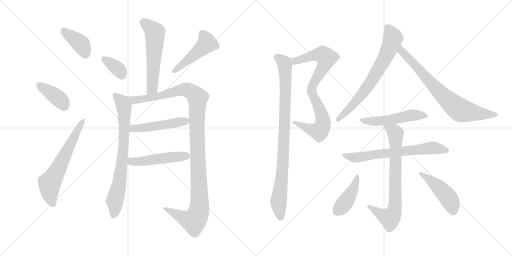
t = 0.00 s
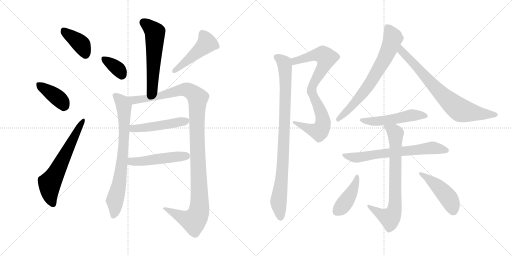
t = 2.85 s
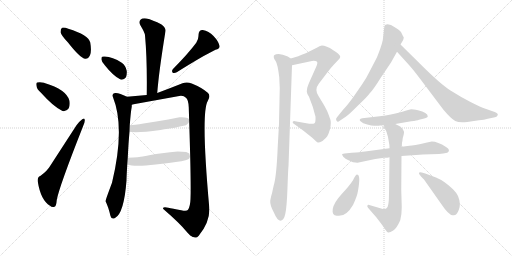
t = 5.70 s
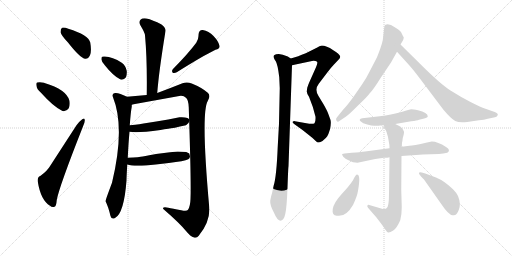
t = 8.56 s
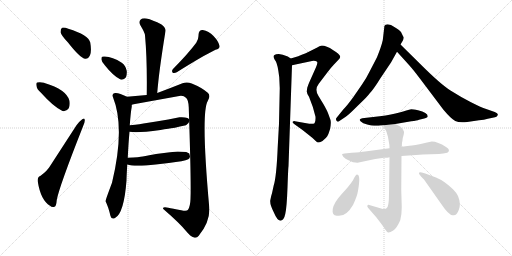
t = 11.41 s
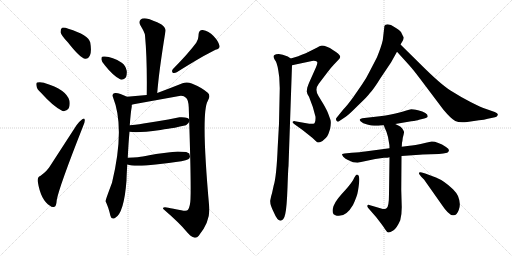
t = 14.26 s

The animated SVG that drew these frames (rendered in a browser with its animation timeline set to each time). Animation: 19 CSS @keyframes rules; one cycle of 14.26 s.

<svg version="1.1" viewBox="0 0 2048 1024" xmlns="http://www.w3.org/2000/svg">
  <g stroke="lightgray" stroke-dasharray="1,1" stroke-width="1" transform="scale(4, 4)">
    <line x1="0" y1="0" x2="256" y2="256"></line>
    <line x1="256" y1="0" x2="0" y2="256"></line>
    <line x1="128" y1="0" x2="128" y2="256"></line>
    <line x1="0" y1="128" x2="256" y2="128"></line>
    <line x1="256" y1="0" x2="512" y2="256"></line>
    <line x1="512" y1="0" x2="256" y2="256"></line>
    <line x1="384" y1="0" x2="384" y2="256"></line>
    <line x1="256" y1="128" x2="512" y2="128"></line>
  </g>
<g transform="scale(1, -1) translate(0, -850)">
   <style type="text/css">
    @keyframes keyframes0 {
      from {
       stroke: black;
       stroke-dashoffset: 391;
       stroke-width: 128;
       }
       56% {
       animation-timing-function: step-end;
       stroke: black;
       stroke-dashoffset: 0;
       stroke-width: 128;
       }
       to {
       stroke: black;
       stroke-width: 1024;
       }
       }
       #make-me-a-hanzi-animation-0 {
         animation: keyframes0 0.568197s both;
         animation-delay: 0.000000s;
         animation-timing-function: linear;
       }
    @keyframes keyframes1 {
      from {
       stroke: black;
       stroke-dashoffset: 387;
       stroke-width: 128;
       }
       56% {
       animation-timing-function: step-end;
       stroke: black;
       stroke-dashoffset: 0;
       stroke-width: 128;
       }
       to {
       stroke: black;
       stroke-width: 1024;
       }
       }
       #make-me-a-hanzi-animation-1 {
         animation: keyframes1 0.564941s both;
         animation-delay: 0.568197s;
         animation-timing-function: linear;
       }
    @keyframes keyframes2 {
      from {
       stroke: black;
       stroke-dashoffset: 624;
       stroke-width: 128;
       }
       67% {
       animation-timing-function: step-end;
       stroke: black;
       stroke-dashoffset: 0;
       stroke-width: 128;
       }
       to {
       stroke: black;
       stroke-width: 1024;
       }
       }
       #make-me-a-hanzi-animation-2 {
         animation: keyframes2 0.757812s both;
         animation-delay: 1.133138s;
         animation-timing-function: linear;
       }
    @keyframes keyframes3 {
      from {
       stroke: black;
       stroke-dashoffset: 565;
       stroke-width: 128;
       }
       65% {
       animation-timing-function: step-end;
       stroke: black;
       stroke-dashoffset: 0;
       stroke-width: 128;
       }
       to {
       stroke: black;
       stroke-width: 1024;
       }
       }
       #make-me-a-hanzi-animation-3 {
         animation: keyframes3 0.709798s both;
         animation-delay: 1.890950s;
         animation-timing-function: linear;
       }
    @keyframes keyframes4 {
      from {
       stroke: black;
       stroke-dashoffset: 354;
       stroke-width: 128;
       }
       54% {
       animation-timing-function: step-end;
       stroke: black;
       stroke-dashoffset: 0;
       stroke-width: 128;
       }
       to {
       stroke: black;
       stroke-width: 1024;
       }
       }
       #make-me-a-hanzi-animation-4 {
         animation: keyframes4 0.538086s both;
         animation-delay: 2.600748s;
         animation-timing-function: linear;
       }
    @keyframes keyframes5 {
      from {
       stroke: black;
       stroke-dashoffset: 470;
       stroke-width: 128;
       }
       60% {
       animation-timing-function: step-end;
       stroke: black;
       stroke-dashoffset: 0;
       stroke-width: 128;
       }
       to {
       stroke: black;
       stroke-width: 1024;
       }
       }
       #make-me-a-hanzi-animation-5 {
         animation: keyframes5 0.632487s both;
         animation-delay: 3.138834s;
         animation-timing-function: linear;
       }
    @keyframes keyframes6 {
      from {
       stroke: black;
       stroke-dashoffset: 754;
       stroke-width: 128;
       }
       71% {
       animation-timing-function: step-end;
       stroke: black;
       stroke-dashoffset: 0;
       stroke-width: 128;
       }
       to {
       stroke: black;
       stroke-width: 1024;
       }
       }
       #make-me-a-hanzi-animation-6 {
         animation: keyframes6 0.863607s both;
         animation-delay: 3.771321s;
         animation-timing-function: linear;
       }
    @keyframes keyframes7 {
      from {
       stroke: black;
       stroke-dashoffset: 1169;
       stroke-width: 128;
       }
       79% {
       animation-timing-function: step-end;
       stroke: black;
       stroke-dashoffset: 0;
       stroke-width: 128;
       }
       to {
       stroke: black;
       stroke-width: 1024;
       }
       }
       #make-me-a-hanzi-animation-7 {
         animation: keyframes7 1.201335s both;
         animation-delay: 4.634928s;
         animation-timing-function: linear;
       }
    @keyframes keyframes8 {
      from {
       stroke: black;
       stroke-dashoffset: 486;
       stroke-width: 128;
       }
       61% {
       animation-timing-function: step-end;
       stroke: black;
       stroke-dashoffset: 0;
       stroke-width: 128;
       }
       to {
       stroke: black;
       stroke-width: 1024;
       }
       }
       #make-me-a-hanzi-animation-8 {
         animation: keyframes8 0.645508s both;
         animation-delay: 5.836263s;
         animation-timing-function: linear;
       }
    @keyframes keyframes9 {
      from {
       stroke: black;
       stroke-dashoffset: 489;
       stroke-width: 128;
       }
       61% {
       animation-timing-function: step-end;
       stroke: black;
       stroke-dashoffset: 0;
       stroke-width: 128;
       }
       to {
       stroke: black;
       stroke-width: 1024;
       }
       }
       #make-me-a-hanzi-animation-9 {
         animation: keyframes9 0.647949s both;
         animation-delay: 6.481771s;
         animation-timing-function: linear;
       }
    @keyframes keyframes10 {
      from {
       stroke: black;
       stroke-dashoffset: 827;
       stroke-width: 128;
       }
       73% {
       animation-timing-function: step-end;
       stroke: black;
       stroke-dashoffset: 0;
       stroke-width: 128;
       }
       to {
       stroke: black;
       stroke-width: 1024;
       }
       }
       #make-me-a-hanzi-animation-10 {
         animation: keyframes10 0.923014s both;
         animation-delay: 7.129720s;
         animation-timing-function: linear;
       }
    @keyframes keyframes11 {
      from {
       stroke: black;
       stroke-dashoffset: 919;
       stroke-width: 128;
       }
       75% {
       animation-timing-function: step-end;
       stroke: black;
       stroke-dashoffset: 0;
       stroke-width: 128;
       }
       to {
       stroke: black;
       stroke-width: 1024;
       }
       }
       #make-me-a-hanzi-animation-11 {
         animation: keyframes11 0.997884s both;
         animation-delay: 8.052734s;
         animation-timing-function: linear;
       }
    @keyframes keyframes12 {
      from {
       stroke: black;
       stroke-dashoffset: 700;
       stroke-width: 128;
       }
       69% {
       animation-timing-function: step-end;
       stroke: black;
       stroke-dashoffset: 0;
       stroke-width: 128;
       }
       to {
       stroke: black;
       stroke-width: 1024;
       }
       }
       #make-me-a-hanzi-animation-12 {
         animation: keyframes12 0.819661s both;
         animation-delay: 9.050618s;
         animation-timing-function: linear;
       }
    @keyframes keyframes13 {
      from {
       stroke: black;
       stroke-dashoffset: 749;
       stroke-width: 128;
       }
       71% {
       animation-timing-function: step-end;
       stroke: black;
       stroke-dashoffset: 0;
       stroke-width: 128;
       }
       to {
       stroke: black;
       stroke-width: 1024;
       }
       }
       #make-me-a-hanzi-animation-13 {
         animation: keyframes13 0.859538s both;
         animation-delay: 9.870279s;
         animation-timing-function: linear;
       }
    @keyframes keyframes14 {
      from {
       stroke: black;
       stroke-dashoffset: 509;
       stroke-width: 128;
       }
       62% {
       animation-timing-function: step-end;
       stroke: black;
       stroke-dashoffset: 0;
       stroke-width: 128;
       }
       to {
       stroke: black;
       stroke-width: 1024;
       }
       }
       #make-me-a-hanzi-animation-14 {
         animation: keyframes14 0.664225s both;
         animation-delay: 10.729817s;
         animation-timing-function: linear;
       }
    @keyframes keyframes15 {
      from {
       stroke: black;
       stroke-dashoffset: 669;
       stroke-width: 128;
       }
       69% {
       animation-timing-function: step-end;
       stroke: black;
       stroke-dashoffset: 0;
       stroke-width: 128;
       }
       to {
       stroke: black;
       stroke-width: 1024;
       }
       }
       #make-me-a-hanzi-animation-15 {
         animation: keyframes15 0.794434s both;
         animation-delay: 11.394042s;
         animation-timing-function: linear;
       }
    @keyframes keyframes16 {
      from {
       stroke: black;
       stroke-dashoffset: 746;
       stroke-width: 128;
       }
       71% {
       animation-timing-function: step-end;
       stroke: black;
       stroke-dashoffset: 0;
       stroke-width: 128;
       }
       to {
       stroke: black;
       stroke-width: 1024;
       }
       }
       #make-me-a-hanzi-animation-16 {
         animation: keyframes16 0.857096s both;
         animation-delay: 12.188476s;
         animation-timing-function: linear;
       }
    @keyframes keyframes17 {
      from {
       stroke: black;
       stroke-dashoffset: 419;
       stroke-width: 128;
       }
       58% {
       animation-timing-function: step-end;
       stroke: black;
       stroke-dashoffset: 0;
       stroke-width: 128;
       }
       to {
       stroke: black;
       stroke-width: 1024;
       }
       }
       #make-me-a-hanzi-animation-17 {
         animation: keyframes17 0.590983s both;
         animation-delay: 13.045572s;
         animation-timing-function: linear;
       }
    @keyframes keyframes18 {
      from {
       stroke: black;
       stroke-dashoffset: 457;
       stroke-width: 128;
       }
       60% {
       animation-timing-function: step-end;
       stroke: black;
       stroke-dashoffset: 0;
       stroke-width: 128;
       }
       to {
       stroke: black;
       stroke-width: 1024;
       }
       }
       #make-me-a-hanzi-animation-18 {
         animation: keyframes18 0.621908s both;
         animation-delay: 13.636555s;
         animation-timing-function: linear;
       }
</style>
<path d="M 272.0 680.0 Q 321.0 617.0 341.0 615.0 Q 353.0 614.0 360.0 629.0 Q 367.0 645.0 361.0 680.0 Q 354.0 710.0 273.0 735.0 Q 257.0 742.0 248.0 739.0 Q 242.0 735.0 242.0 721.0 Q 245.0 708.0 272.0 680.0 Z" fill="lightgray"></path> 
<path d="M 163.0 480.0 Q 215.0 422.0 250.0 406.0 Q 266.0 403.0 275.0 417.0 Q 281.0 430.0 278.0 447.0 Q 266.0 492.0 178.0 518.0 Q 177.0 519.0 176.0 519.0 Q 160.0 523.0 149.0 520.0 Q 143.0 519.0 146.0 506.0 Q 147.0 494.0 163.0 480.0 Z" fill="lightgray"></path> 
<path d="M 161.0 146.0 Q 149.0 142.0 151.0 124.0 Q 163.0 49.0 200.0 27.0 Q 207.0 20.0 218.0 23.0 Q 225.0 24.0 227.0 50.0 Q 236.0 101.0 333.0 347.0 Q 340.0 363.0 339.0 370.0 Q 338.0 380.0 329.0 373.0 Q 319.0 366.0 306.0 349.0 L 201.0 187.0 Q 189.0 166.0 161.0 146.0 Z" fill="lightgray"></path> 
<path d="M 629.0 478.0 Q 635.0 560.0 662.0 726.0 Q 664.0 738.0 646.0 752.0 Q 610.0 771.0 586.0 776.0 Q 570.0 779.0 562.0 771.0 Q 553.0 762.0 562.0 748.0 Q 579.0 720.0 580.0 709.0 Q 589.0 612.0 587.0 470.0 C 587.0 440.0 627.0 448.0 629.0 478.0 Z" fill="lightgray"></path> 
<path d="M 420.0 588.0 Q 454.0 545.0 482.0 532.0 Q 495.0 529.0 504.0 541.0 Q 508.0 551.0 507.0 566.0 Q 503.0 588.0 487.0 599.0 Q 450.0 623.0 419.0 624.0 Q 413.0 625.0 409.0 623.0 Q 405.0 622.0 406.0 611.0 Q 407.0 601.0 420.0 588.0 Z" fill="lightgray"></path> 
<path d="M 785.0 679.0 Q 754.0 637.0 692.0 574.0 Q 685.0 567.0 691.0 559.0 Q 698.0 556.0 707.0 561.0 Q 812.0 627.0 862.0 651.0 Q 881.0 655.0 878.0 667.0 Q 874.0 685.0 854.0 706.0 Q 835.0 727.0 811.0 730.0 Q 795.0 731.0 794.0 710.0 Q 795.0 695.0 785.0 679.0 Z" fill="lightgray"></path> 
<path d="M 511.0 219.0 Q 514.0 280.0 518.0 323.0 L 519.0 349.0 Q 523.0 403.0 527.0 423.0 L 527.0 431.0 C 529.0 453.0 529.0 453.0 508.0 463.0 Q 475.0 480.0 460.0 478.0 Q 446.0 476.0 452.0 461.0 Q 501.0 339.0 448.0 119.0 Q 421.0 47.0 422.0 45.0 Q 433.0 24.0 442.0 -14.0 Q 446.0 -29.0 460.0 -22.0 Q 496.0 -4.0 506.0 128.0 Q 506.0 140.0 509.0 192.0 L 511.0 219.0 Z" fill="lightgray"></path> 
<path d="M 527.0 431.0 Q 536.0 433.0 540.0 434.0 L 717.0 466.0 Q 734.0 469.0 745.0 458.0 Q 754.0 449.0 755.0 421.0 Q 765.0 122.0 762.0 54.0 Q 761.0 24.0 752.0 11.0 Q 748.0 4.0 725.0 9.0 Q 689.0 16.0 673.0 19.0 Q 651.0 24.0 652.0 15.0 Q 719.0 -43.0 744.0 -74.0 Q 762.0 -96.0 776.0 -100.0 Q 787.0 -103.0 795.0 -93.0 Q 842.0 -34.0 837.0 21.0 Q 803.0 399.0 831.0 446.0 Q 844.0 468.0 831.0 479.0 Q 807.0 500.0 767.0 516.0 Q 748.0 524.0 730.0 517.0 Q 680.0 497.0 629.0 478.0 L 587.0 470.0 L 508.0 463.0 C 478.0 460.0 498.0 425.0 527.0 431.0 Z" fill="lightgray"></path> 
<path d="M 518.0 323.0 Q 548.0 317.0 642.0 330.0 Q 657.0 333.0 673.0 335.0 Q 691.0 337.0 744.0 349.0 L 754.0 358.0 L 759.0 369.0 Q 756.0 383.0 718.0 381.0 L 673.0 372.0 L 625.0 364.0 L 574.0 356.0 Q 568.0 354.0 519.0 349.0 C 489.0 346.0 488.0 327.0 518.0 323.0 Z" fill="lightgray"></path> 
<path d="M 509.0 192.0 Q 538.0 182.0 623.0 192.0 L 675.0 198.0 Q 737.0 205.0 753.0 213.0 Q 759.0 216.0 760.0 224.0 L 757.0 236.0 L 745.0 242.0 L 711.0 244.0 L 680.0 241.0 L 624.0 234.0 Q 606.0 231.0 571.0 224.0 Q 559.0 221.0 511.0 219.0 C 481.0 218.0 480.0 200.0 509.0 192.0 Z" fill="lightgray"></path> 
<path d="M 1229.0 499.5 L 1227.0 484.5 Q 1227.0 477.5 1236.0 463.5 Q 1254.0 420.5 1262.0 383.5 Q 1263.0 361.5 1258.0 357.5 Q 1253.0 353.5 1237.0 355.5 L 1180.0 365.5 Q 1174.0 366.5 1171.0 363.5 Q 1168.0 359.5 1178.0 353.5 L 1210.0 330.5 L 1249.0 299.5 L 1263.0 286.5 Q 1268.0 281.5 1271.0 280.5 Q 1275.0 278.5 1290.0 286.5 Q 1304.0 297.5 1309.0 305.5 Q 1314.0 313.5 1320.0 333.5 Q 1326.0 361.5 1321.0 373.5 L 1313.0 395.5 Q 1310.0 405.5 1294.0 433.5 L 1274.0 466.5 Q 1257.0 492.5 1275.0 515.5 L 1307.0 557.5 Q 1323.0 579.5 1335.0 591.5 L 1353.0 610.5 Q 1361.0 618.5 1361.0 623.5 Q 1361.0 627.5 1353.0 635.5 Q 1345.0 643.5 1333.0 649.5 Q 1302.0 669.5 1284.0 667.5 Q 1279.0 667.5 1269.0 660.5 L 1223.0 637.5 Q 1206.0 632.5 1193.0 625.5 L 1163.0 616.5 C 1134.0 607.5 1139.0 583.5 1168.0 589.5 L 1248.0 606.5 Q 1262.0 607.5 1267.0 604.5 Q 1273.0 601.5 1264.0 581.5 L 1239.0 525.5 Q 1235.0 517.5 1229.0 499.5 Z" fill="lightgray"></path> 
<path d="M 1163.0 616.5 L 1151.0 624.5 Q 1129.0 633.5 1115.0 634.5 Q 1102.0 634.5 1098.0 630.5 Q 1094.0 629.5 1095.0 621.5 Q 1096.0 613.5 1103.0 605.5 Q 1111.0 592.5 1117.0 541.5 L 1119.0 497.5 L 1116.0 355.5 L 1111.0 265.5 Q 1106.0 143.5 1095.0 109.5 L 1088.0 77.5 Q 1084.0 66.5 1081.0 48.5 Q 1079.0 30.5 1096.0 -0.5 Q 1109.0 -32.5 1123.0 -32.5 Q 1136.0 -29.5 1141.0 -5.5 Q 1147.0 17.5 1150.0 101.5 Q 1153.0 184.5 1154.0 185.5 L 1168.0 589.5 C 1169.0 613.5 1169.0 613.5 1163.0 616.5 Z" fill="lightgray"></path> 
<path d="M 1537.0 740.5 L 1531.0 689.5 Q 1525.0 663.5 1508.0 621.5 L 1479.0 565.5 Q 1467.0 540.5 1448.0 512.5 L 1412.0 460.5 Q 1388.0 427.5 1373.0 412.5 L 1348.0 381.5 Q 1341.0 375.5 1346.0 367.5 Q 1351.0 359.5 1359.0 367.5 L 1383.0 383.5 Q 1393.0 389.5 1432.0 428.5 Q 1472.0 466.5 1479.0 477.5 Q 1491.0 488.5 1523.0 539.5 L 1564.0 600.5 L 1588.0 643.5 L 1602.0 672.5 L 1611.0 687.5 Q 1615.0 694.5 1615.0 701.5 Q 1613.0 703.5 1604.0 722.5 Q 1600.0 728.5 1579.0 741.5 Q 1558.0 756.5 1542.0 751.5 Q 1536.0 747.5 1537.0 740.5 Z" fill="lightgray"></path> 
<path d="M 1588.0 643.5 L 1636.0 590.5 Q 1654.0 570.5 1678.0 538.5 L 1773.0 412.5 Q 1804.0 375.5 1821.0 366.5 Q 1838.0 357.5 1869.0 362.5 L 1916.0 369.5 Q 1937.0 371.5 1951.0 375.5 L 1980.0 381.5 Q 1989.0 383.5 1991.0 390.5 Q 1993.0 397.5 1979.0 402.5 L 1939.0 416.5 Q 1926.0 420.5 1884.0 441.5 Q 1843.0 462.5 1802.0 488.5 Q 1761.0 514.5 1679.0 596.5 L 1602.0 672.5 C 1581.0 693.5 1568.0 665.5 1588.0 643.5 Z" fill="lightgray"></path> 
<path d="M 1581.0 354.5 L 1645.0 365.5 Q 1669.0 368.5 1676.0 371.5 L 1697.0 376.5 Q 1711.0 379.5 1711.0 385.5 Q 1711.0 400.5 1672.0 409.5 Q 1652.0 413.5 1645.0 413.5 Q 1629.0 409.5 1598.0 400.5 Q 1568.0 391.5 1519.0 385.5 L 1449.0 377.5 Q 1433.0 373.5 1442.0 365.5 Q 1451.0 356.5 1469.0 352.5 Q 1487.0 347.5 1497.0 347.5 L 1514.0 347.5 Q 1518.0 349.5 1535.0 349.5 L 1581.0 354.5 Z" fill="lightgray"></path> 
<path d="M 1558.0 257.5 L 1460.0 244.5 Q 1442.0 241.5 1407.0 239.5 L 1378.0 236.5 L 1369.0 234.5 Q 1366.0 233.5 1373.0 223.5 Q 1382.0 214.5 1392.0 210.5 L 1412.0 201.5 L 1430.0 199.5 L 1501.0 214.5 L 1536.0 219.5 Q 1552.0 219.5 1558.0 221.5 L 1606.0 226.5 L 1678.0 231.5 Q 1682.0 232.5 1691.0 232.5 L 1756.0 234.5 L 1773.0 236.5 Q 1786.0 238.5 1789.0 239.5 Q 1805.0 249.5 1784.0 262.5 Q 1751.0 284.5 1727.0 284.5 L 1708.0 280.5 Q 1652.0 267.5 1638.0 267.5 L 1607.0 263.5 L 1558.0 257.5 Z" fill="lightgray"></path> 
<path d="M 1535.0 349.5 L 1541.0 334.5 Q 1547.0 323.5 1552.0 302.5 L 1557.0 273.5 Q 1558.0 271.5 1558.0 257.5 L 1558.0 221.5 L 1556.0 75.5 Q 1556.0 22.5 1546.0 17.5 Q 1536.0 11.5 1528.0 15.5 L 1477.0 30.5 Q 1471.0 32.5 1470.0 28.5 Q 1467.0 27.5 1472.0 19.5 L 1505.0 -18.5 L 1525.0 -44.5 Q 1534.0 -56.5 1541.0 -67.5 Q 1548.0 -78.5 1553.0 -79.5 Q 1559.0 -80.5 1573.0 -71.5 Q 1587.0 -62.5 1601.0 -30.5 Q 1607.0 -9.5 1607.0 21.5 L 1605.0 91.5 L 1606.0 226.5 L 1607.0 263.5 L 1608.0 279.5 Q 1610.0 287.5 1611.0 298.5 Q 1617.0 318.5 1616.0 323.5 Q 1615.0 328.5 1608.0 337.5 Q 1602.0 345.5 1597.0 346.5 L 1581.0 354.5 C 1554.0 367.5 1524.0 377.5 1535.0 349.5 Z" fill="lightgray"></path> 
<path d="M 1430.0 151.5 Q 1426.0 152.5 1422.0 147.5 Q 1418.0 142.5 1412.0 129.5 Q 1398.0 107.5 1366.0 73.5 Q 1335.0 39.5 1331.0 14.5 Q 1327.0 -10.5 1347.0 -12.5 Q 1383.0 -19.5 1412.0 30.5 Q 1429.0 66.5 1432.0 87.5 Q 1443.0 149.5 1430.0 151.5 Z" fill="lightgray"></path> 
<path d="M 1678.0 152.5 L 1685.0 143.5 L 1696.0 132.5 L 1765.0 34.5 Q 1795.0 -10.5 1811.0 -10.5 Q 1826.0 -14.5 1835.0 10.5 Q 1845.0 34.5 1832.0 66.5 Q 1825.0 80.5 1812.0 93.5 Q 1778.0 126.5 1744.0 140.5 L 1701.0 156.5 L 1687.0 160.5 Q 1679.0 162.5 1677.0 160.5 Q 1674.0 156.5 1678.0 152.5 Z" fill="lightgray"></path> 
      <clipPath id="make-me-a-hanzi-clip-0">
      <path d="M 272.0 680.0 Q 321.0 617.0 341.0 615.0 Q 353.0 614.0 360.0 629.0 Q 367.0 645.0 361.0 680.0 Q 354.0 710.0 273.0 735.0 Q 257.0 742.0 248.0 739.0 Q 242.0 735.0 242.0 721.0 Q 245.0 708.0 272.0 680.0 Z" fill="lightgray"></path>
      </clipPath>
      <path clip-path="url(#make-me-a-hanzi-clip-0)" d="M 254.0 730.0 L 326.0 671.0 L 342.0 632.0 " fill="none" id="make-me-a-hanzi-animation-0" stroke-dasharray="263 526" stroke-linecap="round"></path>

      <clipPath id="make-me-a-hanzi-clip-1">
      <path d="M 163.0 480.0 Q 215.0 422.0 250.0 406.0 Q 266.0 403.0 275.0 417.0 Q 281.0 430.0 278.0 447.0 Q 266.0 492.0 178.0 518.0 Q 177.0 519.0 176.0 519.0 Q 160.0 523.0 149.0 520.0 Q 143.0 519.0 146.0 506.0 Q 147.0 494.0 163.0 480.0 Z" fill="lightgray"></path>
      </clipPath>
      <path clip-path="url(#make-me-a-hanzi-clip-1)" d="M 156.0 511.0 L 232.0 458.0 L 255.0 427.0 " fill="none" id="make-me-a-hanzi-animation-1" stroke-dasharray="259 518" stroke-linecap="round"></path>

      <clipPath id="make-me-a-hanzi-clip-2">
      <path d="M 161.0 146.0 Q 149.0 142.0 151.0 124.0 Q 163.0 49.0 200.0 27.0 Q 207.0 20.0 218.0 23.0 Q 225.0 24.0 227.0 50.0 Q 236.0 101.0 333.0 347.0 Q 340.0 363.0 339.0 370.0 Q 338.0 380.0 329.0 373.0 Q 319.0 366.0 306.0 349.0 L 201.0 187.0 Q 189.0 166.0 161.0 146.0 Z" fill="lightgray"></path>
      </clipPath>
      <path clip-path="url(#make-me-a-hanzi-clip-2)" d="M 212.0 33.0 L 201.0 66.0 L 199.0 117.0 L 332.0 366.0 " fill="none" id="make-me-a-hanzi-animation-2" stroke-dasharray="496 992" stroke-linecap="round"></path>

      <clipPath id="make-me-a-hanzi-clip-3">
      <path d="M 629.0 478.0 Q 635.0 560.0 662.0 726.0 Q 664.0 738.0 646.0 752.0 Q 610.0 771.0 586.0 776.0 Q 570.0 779.0 562.0 771.0 Q 553.0 762.0 562.0 748.0 Q 579.0 720.0 580.0 709.0 Q 589.0 612.0 587.0 470.0 C 587.0 440.0 627.0 448.0 629.0 478.0 Z" fill="lightgray"></path>
      </clipPath>
      <path clip-path="url(#make-me-a-hanzi-clip-3)" d="M 574.0 760.0 L 620.0 720.0 L 610.0 508.0 L 605.0 490.0 L 592.0 479.0 " fill="none" id="make-me-a-hanzi-animation-3" stroke-dasharray="437 874" stroke-linecap="round"></path>

      <clipPath id="make-me-a-hanzi-clip-4">
      <path d="M 420.0 588.0 Q 454.0 545.0 482.0 532.0 Q 495.0 529.0 504.0 541.0 Q 508.0 551.0 507.0 566.0 Q 503.0 588.0 487.0 599.0 Q 450.0 623.0 419.0 624.0 Q 413.0 625.0 409.0 623.0 Q 405.0 622.0 406.0 611.0 Q 407.0 601.0 420.0 588.0 Z" fill="lightgray"></path>
      </clipPath>
      <path clip-path="url(#make-me-a-hanzi-clip-4)" d="M 415.0 615.0 L 472.0 574.0 L 487.0 551.0 " fill="none" id="make-me-a-hanzi-animation-4" stroke-dasharray="226 452" stroke-linecap="round"></path>

      <clipPath id="make-me-a-hanzi-clip-5">
      <path d="M 785.0 679.0 Q 754.0 637.0 692.0 574.0 Q 685.0 567.0 691.0 559.0 Q 698.0 556.0 707.0 561.0 Q 812.0 627.0 862.0 651.0 Q 881.0 655.0 878.0 667.0 Q 874.0 685.0 854.0 706.0 Q 835.0 727.0 811.0 730.0 Q 795.0 731.0 794.0 710.0 Q 795.0 695.0 785.0 679.0 Z" fill="lightgray"></path>
      </clipPath>
      <path clip-path="url(#make-me-a-hanzi-clip-5)" d="M 810.0 714.0 L 828.0 677.0 L 696.0 566.0 " fill="none" id="make-me-a-hanzi-animation-5" stroke-dasharray="342 684" stroke-linecap="round"></path>

      <clipPath id="make-me-a-hanzi-clip-6">
      <path d="M 511.0 219.0 Q 514.0 280.0 518.0 323.0 L 519.0 349.0 Q 523.0 403.0 527.0 423.0 L 527.0 431.0 C 529.0 453.0 529.0 453.0 508.0 463.0 Q 475.0 480.0 460.0 478.0 Q 446.0 476.0 452.0 461.0 Q 501.0 339.0 448.0 119.0 Q 421.0 47.0 422.0 45.0 Q 433.0 24.0 442.0 -14.0 Q 446.0 -29.0 460.0 -22.0 Q 496.0 -4.0 506.0 128.0 Q 506.0 140.0 509.0 192.0 L 511.0 219.0 Z" fill="lightgray"></path>
      </clipPath>
      <path clip-path="url(#make-me-a-hanzi-clip-6)" d="M 460.0 468.0 L 493.0 432.0 L 498.0 361.0 L 493.0 245.0 L 478.0 118.0 L 459.0 48.0 L 460.0 15.0 L 453.0 -13.0 " fill="none" id="make-me-a-hanzi-animation-6" stroke-dasharray="626 1252" stroke-linecap="round"></path>

      <clipPath id="make-me-a-hanzi-clip-7">
      <path d="M 527.0 431.0 Q 536.0 433.0 540.0 434.0 L 717.0 466.0 Q 734.0 469.0 745.0 458.0 Q 754.0 449.0 755.0 421.0 Q 765.0 122.0 762.0 54.0 Q 761.0 24.0 752.0 11.0 Q 748.0 4.0 725.0 9.0 Q 689.0 16.0 673.0 19.0 Q 651.0 24.0 652.0 15.0 Q 719.0 -43.0 744.0 -74.0 Q 762.0 -96.0 776.0 -100.0 Q 787.0 -103.0 795.0 -93.0 Q 842.0 -34.0 837.0 21.0 Q 803.0 399.0 831.0 446.0 Q 844.0 468.0 831.0 479.0 Q 807.0 500.0 767.0 516.0 Q 748.0 524.0 730.0 517.0 Q 680.0 497.0 629.0 478.0 L 587.0 470.0 L 508.0 463.0 C 478.0 460.0 498.0 425.0 527.0 431.0 Z" fill="lightgray"></path>
      </clipPath>
      <path clip-path="url(#make-me-a-hanzi-clip-7)" d="M 516.0 461.0 L 535.0 450.0 L 575.0 454.0 L 743.0 492.0 L 763.0 485.0 L 791.0 458.0 L 787.0 336.0 L 799.0 56.0 L 793.0 -5.0 L 775.0 -33.0 L 740.0 -24.0 L 662.0 11.0 " fill="none" id="make-me-a-hanzi-animation-7" stroke-dasharray="1041 2082" stroke-linecap="round"></path>

      <clipPath id="make-me-a-hanzi-clip-8">
      <path d="M 518.0 323.0 Q 548.0 317.0 642.0 330.0 Q 657.0 333.0 673.0 335.0 Q 691.0 337.0 744.0 349.0 L 754.0 358.0 L 759.0 369.0 Q 756.0 383.0 718.0 381.0 L 673.0 372.0 L 625.0 364.0 L 574.0 356.0 Q 568.0 354.0 519.0 349.0 C 489.0 346.0 488.0 327.0 518.0 323.0 Z" fill="lightgray"></path>
      </clipPath>
      <path clip-path="url(#make-me-a-hanzi-clip-8)" d="M 523.0 329.0 L 533.0 335.0 L 629.0 345.0 L 749.0 367.0 " fill="none" id="make-me-a-hanzi-animation-8" stroke-dasharray="358 716" stroke-linecap="round"></path>

      <clipPath id="make-me-a-hanzi-clip-9">
      <path d="M 509.0 192.0 Q 538.0 182.0 623.0 192.0 L 675.0 198.0 Q 737.0 205.0 753.0 213.0 Q 759.0 216.0 760.0 224.0 L 757.0 236.0 L 745.0 242.0 L 711.0 244.0 L 680.0 241.0 L 624.0 234.0 Q 606.0 231.0 571.0 224.0 Q 559.0 221.0 511.0 219.0 C 481.0 218.0 480.0 200.0 509.0 192.0 Z" fill="lightgray"></path>
      </clipPath>
      <path clip-path="url(#make-me-a-hanzi-clip-9)" d="M 515.0 198.0 L 527.0 205.0 L 575.0 205.0 L 745.0 227.0 " fill="none" id="make-me-a-hanzi-animation-9" stroke-dasharray="361 722" stroke-linecap="round"></path>

      <clipPath id="make-me-a-hanzi-clip-10">
      <path d="M 1229.0 499.5 L 1227.0 484.5 Q 1227.0 477.5 1236.0 463.5 Q 1254.0 420.5 1262.0 383.5 Q 1263.0 361.5 1258.0 357.5 Q 1253.0 353.5 1237.0 355.5 L 1180.0 365.5 Q 1174.0 366.5 1171.0 363.5 Q 1168.0 359.5 1178.0 353.5 L 1210.0 330.5 L 1249.0 299.5 L 1263.0 286.5 Q 1268.0 281.5 1271.0 280.5 Q 1275.0 278.5 1290.0 286.5 Q 1304.0 297.5 1309.0 305.5 Q 1314.0 313.5 1320.0 333.5 Q 1326.0 361.5 1321.0 373.5 L 1313.0 395.5 Q 1310.0 405.5 1294.0 433.5 L 1274.0 466.5 Q 1257.0 492.5 1275.0 515.5 L 1307.0 557.5 Q 1323.0 579.5 1335.0 591.5 L 1353.0 610.5 Q 1361.0 618.5 1361.0 623.5 Q 1361.0 627.5 1353.0 635.5 Q 1345.0 643.5 1333.0 649.5 Q 1302.0 669.5 1284.0 667.5 Q 1279.0 667.5 1269.0 660.5 L 1223.0 637.5 Q 1206.0 632.5 1193.0 625.5 L 1163.0 616.5 C 1134.0 607.5 1139.0 583.5 1168.0 589.5 L 1248.0 606.5 Q 1262.0 607.5 1267.0 604.5 Q 1273.0 601.5 1264.0 581.5 L 1239.0 525.5 Q 1235.0 517.5 1229.0 499.5 Z" fill="lightgray"></path>
      </clipPath>
      <path clip-path="url(#make-me-a-hanzi-clip-10)" d="M 1173.0 597.5 L 1189.0 610.5 L 1262.0 630.5 L 1290.0 631.5 L 1305.0 619.5 L 1299.0 595.5 L 1258.0 525.5 L 1246.0 489.5 L 1290.0 380.5 L 1292.0 357.5 L 1285.0 335.5 L 1277.0 324.5 L 1263.0 326.5 L 1177.0 359.5 " fill="none" id="make-me-a-hanzi-animation-10" stroke-dasharray="699 1398" stroke-linecap="round"></path>

      <clipPath id="make-me-a-hanzi-clip-11">
      <path d="M 1163.0 616.5 L 1151.0 624.5 Q 1129.0 633.5 1115.0 634.5 Q 1102.0 634.5 1098.0 630.5 Q 1094.0 629.5 1095.0 621.5 Q 1096.0 613.5 1103.0 605.5 Q 1111.0 592.5 1117.0 541.5 L 1119.0 497.5 L 1116.0 355.5 L 1111.0 265.5 Q 1106.0 143.5 1095.0 109.5 L 1088.0 77.5 Q 1084.0 66.5 1081.0 48.5 Q 1079.0 30.5 1096.0 -0.5 Q 1109.0 -32.5 1123.0 -32.5 Q 1136.0 -29.5 1141.0 -5.5 Q 1147.0 17.5 1150.0 101.5 Q 1153.0 184.5 1154.0 185.5 L 1168.0 589.5 C 1169.0 613.5 1169.0 613.5 1163.0 616.5 Z" fill="lightgray"></path>
      </clipPath>
      <path clip-path="url(#make-me-a-hanzi-clip-11)" d="M 1105.0 623.5 L 1137.0 599.5 L 1142.0 535.5 L 1134.0 240.5 L 1114.0 40.5 L 1122.0 -21.5 " fill="none" id="make-me-a-hanzi-animation-11" stroke-dasharray="791 1582" stroke-linecap="round"></path>

      <clipPath id="make-me-a-hanzi-clip-12">
      <path d="M 1537.0 740.5 L 1531.0 689.5 Q 1525.0 663.5 1508.0 621.5 L 1479.0 565.5 Q 1467.0 540.5 1448.0 512.5 L 1412.0 460.5 Q 1388.0 427.5 1373.0 412.5 L 1348.0 381.5 Q 1341.0 375.5 1346.0 367.5 Q 1351.0 359.5 1359.0 367.5 L 1383.0 383.5 Q 1393.0 389.5 1432.0 428.5 Q 1472.0 466.5 1479.0 477.5 Q 1491.0 488.5 1523.0 539.5 L 1564.0 600.5 L 1588.0 643.5 L 1602.0 672.5 L 1611.0 687.5 Q 1615.0 694.5 1615.0 701.5 Q 1613.0 703.5 1604.0 722.5 Q 1600.0 728.5 1579.0 741.5 Q 1558.0 756.5 1542.0 751.5 Q 1536.0 747.5 1537.0 740.5 Z" fill="lightgray"></path>
      </clipPath>
      <path clip-path="url(#make-me-a-hanzi-clip-12)" d="M 1549.0 741.5 L 1571.0 696.5 L 1536.0 610.5 L 1470.0 502.5 L 1414.0 432.5 L 1353.0 373.5 " fill="none" id="make-me-a-hanzi-animation-12" stroke-dasharray="572 1144" stroke-linecap="round"></path>

      <clipPath id="make-me-a-hanzi-clip-13">
      <path d="M 1588.0 643.5 L 1636.0 590.5 Q 1654.0 570.5 1678.0 538.5 L 1773.0 412.5 Q 1804.0 375.5 1821.0 366.5 Q 1838.0 357.5 1869.0 362.5 L 1916.0 369.5 Q 1937.0 371.5 1951.0 375.5 L 1980.0 381.5 Q 1989.0 383.5 1991.0 390.5 Q 1993.0 397.5 1979.0 402.5 L 1939.0 416.5 Q 1926.0 420.5 1884.0 441.5 Q 1843.0 462.5 1802.0 488.5 Q 1761.0 514.5 1679.0 596.5 L 1602.0 672.5 C 1581.0 693.5 1568.0 665.5 1588.0 643.5 Z" fill="lightgray"></path>
      </clipPath>
      <path clip-path="url(#make-me-a-hanzi-clip-13)" d="M 1605.0 664.5 L 1604.0 653.5 L 1623.0 627.5 L 1743.0 497.5 L 1832.0 416.5 L 1844.0 408.5 L 1904.0 397.5 L 1981.0 391.5 " fill="none" id="make-me-a-hanzi-animation-13" stroke-dasharray="621 1242" stroke-linecap="round"></path>

      <clipPath id="make-me-a-hanzi-clip-14">
      <path d="M 1581.0 354.5 L 1645.0 365.5 Q 1669.0 368.5 1676.0 371.5 L 1697.0 376.5 Q 1711.0 379.5 1711.0 385.5 Q 1711.0 400.5 1672.0 409.5 Q 1652.0 413.5 1645.0 413.5 Q 1629.0 409.5 1598.0 400.5 Q 1568.0 391.5 1519.0 385.5 L 1449.0 377.5 Q 1433.0 373.5 1442.0 365.5 Q 1451.0 356.5 1469.0 352.5 Q 1487.0 347.5 1497.0 347.5 L 1514.0 347.5 Q 1518.0 349.5 1535.0 349.5 L 1581.0 354.5 Z" fill="lightgray"></path>
      </clipPath>
      <path clip-path="url(#make-me-a-hanzi-clip-14)" d="M 1452.0 367.5 L 1510.0 365.5 L 1646.0 389.5 L 1703.0 387.5 " fill="none" id="make-me-a-hanzi-animation-14" stroke-dasharray="381 762" stroke-linecap="round"></path>

      <clipPath id="make-me-a-hanzi-clip-15">
      <path d="M 1558.0 257.5 L 1460.0 244.5 Q 1442.0 241.5 1407.0 239.5 L 1378.0 236.5 L 1369.0 234.5 Q 1366.0 233.5 1373.0 223.5 Q 1382.0 214.5 1392.0 210.5 L 1412.0 201.5 L 1430.0 199.5 L 1501.0 214.5 L 1536.0 219.5 Q 1552.0 219.5 1558.0 221.5 L 1606.0 226.5 L 1678.0 231.5 Q 1682.0 232.5 1691.0 232.5 L 1756.0 234.5 L 1773.0 236.5 Q 1786.0 238.5 1789.0 239.5 Q 1805.0 249.5 1784.0 262.5 Q 1751.0 284.5 1727.0 284.5 L 1708.0 280.5 Q 1652.0 267.5 1638.0 267.5 L 1607.0 263.5 L 1558.0 257.5 Z" fill="lightgray"></path>
      </clipPath>
      <path clip-path="url(#make-me-a-hanzi-clip-15)" d="M 1375.0 230.5 L 1433.0 220.5 L 1702.0 257.5 L 1727.0 259.5 L 1784.0 250.5 " fill="none" id="make-me-a-hanzi-animation-15" stroke-dasharray="541 1082" stroke-linecap="round"></path>

      <clipPath id="make-me-a-hanzi-clip-16">
      <path d="M 1535.0 349.5 L 1541.0 334.5 Q 1547.0 323.5 1552.0 302.5 L 1557.0 273.5 Q 1558.0 271.5 1558.0 257.5 L 1558.0 221.5 L 1556.0 75.5 Q 1556.0 22.5 1546.0 17.5 Q 1536.0 11.5 1528.0 15.5 L 1477.0 30.5 Q 1471.0 32.5 1470.0 28.5 Q 1467.0 27.5 1472.0 19.5 L 1505.0 -18.5 L 1525.0 -44.5 Q 1534.0 -56.5 1541.0 -67.5 Q 1548.0 -78.5 1553.0 -79.5 Q 1559.0 -80.5 1573.0 -71.5 Q 1587.0 -62.5 1601.0 -30.5 Q 1607.0 -9.5 1607.0 21.5 L 1605.0 91.5 L 1606.0 226.5 L 1607.0 263.5 L 1608.0 279.5 Q 1610.0 287.5 1611.0 298.5 Q 1617.0 318.5 1616.0 323.5 Q 1615.0 328.5 1608.0 337.5 Q 1602.0 345.5 1597.0 346.5 L 1581.0 354.5 C 1554.0 367.5 1524.0 377.5 1535.0 349.5 Z" fill="lightgray"></path>
      </clipPath>
      <path clip-path="url(#make-me-a-hanzi-clip-16)" d="M 1543.0 348.5 L 1575.0 326.5 L 1582.0 314.5 L 1578.0 14.5 L 1560.0 -21.5 L 1537.0 -14.5 L 1475.0 24.5 " fill="none" id="make-me-a-hanzi-animation-16" stroke-dasharray="618 1236" stroke-linecap="round"></path>

      <clipPath id="make-me-a-hanzi-clip-17">
      <path d="M 1430.0 151.5 Q 1426.0 152.5 1422.0 147.5 Q 1418.0 142.5 1412.0 129.5 Q 1398.0 107.5 1366.0 73.5 Q 1335.0 39.5 1331.0 14.5 Q 1327.0 -10.5 1347.0 -12.5 Q 1383.0 -19.5 1412.0 30.5 Q 1429.0 66.5 1432.0 87.5 Q 1443.0 149.5 1430.0 151.5 Z" fill="lightgray"></path>
      </clipPath>
      <path clip-path="url(#make-me-a-hanzi-clip-17)" d="M 1428.0 144.5 L 1417.0 101.5 L 1397.0 65.5 L 1369.0 25.5 L 1348.0 6.5 " fill="none" id="make-me-a-hanzi-animation-17" stroke-dasharray="291 582" stroke-linecap="round"></path>

      <clipPath id="make-me-a-hanzi-clip-18">
      <path d="M 1678.0 152.5 L 1685.0 143.5 L 1696.0 132.5 L 1765.0 34.5 Q 1795.0 -10.5 1811.0 -10.5 Q 1826.0 -14.5 1835.0 10.5 Q 1845.0 34.5 1832.0 66.5 Q 1825.0 80.5 1812.0 93.5 Q 1778.0 126.5 1744.0 140.5 L 1701.0 156.5 L 1687.0 160.5 Q 1679.0 162.5 1677.0 160.5 Q 1674.0 156.5 1678.0 152.5 Z" fill="lightgray"></path>
      </clipPath>
      <path clip-path="url(#make-me-a-hanzi-clip-18)" d="M 1682.0 157.5 L 1765.0 91.5 L 1794.0 58.5 L 1813.0 11.5 " fill="none" id="make-me-a-hanzi-animation-18" stroke-dasharray="329 658" stroke-linecap="round"></path>

</g>
</svg>
